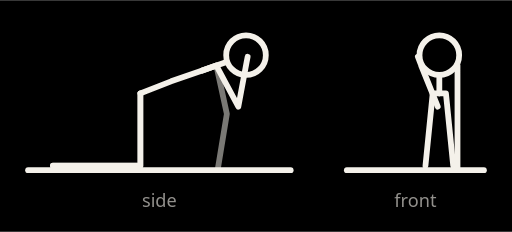
t = 0.00 s
t = 0.45 s: frame unchanged from t = 0.00 s, image omitted
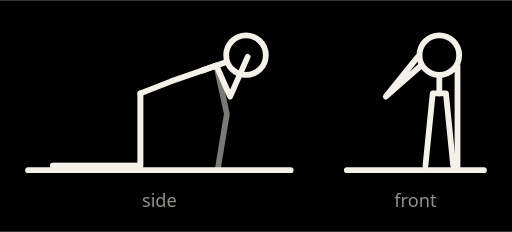
t = 1.00 s
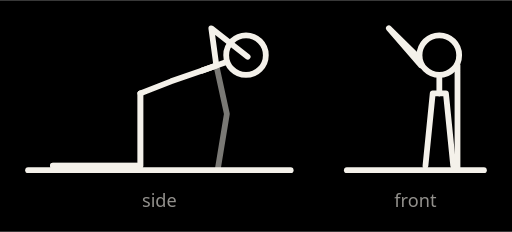
t = 1.50 s
t = 1.65 s: frame unchanged from t = 1.50 s, image omitted
t = 1.80 s: frame unchanged from t = 1.50 s, image omitted

The animated SVG that drew these frames (rendered in a browser with its animation timeline set to each time). Animation: 14 SMIL elements (animate=14); one cycle of 3.00 s, repeats indefinitely.

<svg xmlns="http://www.w3.org/2000/svg" viewBox="-262 -205.8 620 280.4" role="img" aria-label="Quadruped Thoracic Rotation">
<title>Quadruped Thoracic Rotation</title>
<rect x="-262" y="-205.8" width="620" height="280.4" style="fill:var(--doodle-backdrop, #000)"/>
<g fill="none" style="stroke:var(--doodle-ink, #f4f1ea)" stroke-width="7" stroke-linecap="round" stroke-linejoin="round">
<line x1="-228" y1="0" x2="90" y2="0"/>
<polyline points="-92,-93 -92,-93 -92,-5.4 -178,-5.4 -198,-5.4" opacity="0.5"><animate attributeName="points" values="-92,-93 -92,-93 -92,-5.4 -178,-5.4 -198,-5.4;-92,-93 -92,-93 -92,-5.4 -178,-5.4 -198,-5.4;-92,-93 -92,-93 -92,-5.4 -178,-5.4 -198,-5.4;-92,-93 -92,-93 -92,-5.4 -178,-5.4 -198,-5.4;-92,-93 -92,-93 -92,-5.4 -178,-5.4 -198,-5.4;-92,-93 -92,-93 -92,-5.4 -178,-5.4 -198,-5.4;-92,-93 -92,-93 -92,-5.4 -178,-5.4 -198,-5.4;-92,-93 -92,-93 -92,-5.4 -178,-5.4 -198,-5.4;-92,-93 -92,-93 -92,-5.4 -178,-5.4 -198,-5.4;-92,-93 -92,-93 -92,-5.4 -178,-5.4 -198,-5.4;-92,-93 -92,-93 -92,-5.4 -178,-5.4 -198,-5.4;-92,-93 -92,-93 -92,-5.4 -178,-5.4 -198,-5.4;-92,-93 -92,-93 -92,-5.4 -178,-5.4 -198,-5.4;-92,-93 -92,-93 -92,-5.4 -178,-5.4 -198,-5.4;-92,-93 -92,-93 -92,-5.4 -178,-5.4 -198,-5.4;-92,-93 -92,-93 -92,-5.4 -178,-5.4 -198,-5.4;-92,-93 -92,-93 -92,-5.4 -178,-5.4 -198,-5.4;-92,-93 -92,-93 -92,-5.4 -178,-5.4 -198,-5.4;-92,-93 -92,-93 -92,-5.4 -178,-5.4 -198,-5.4;-92,-93 -92,-93 -92,-5.4 -178,-5.4 -198,-5.4;-92,-93 -92,-93 -92,-5.4 -178,-5.4 -198,-5.4;-92,-93 -92,-93 -92,-5.4 -178,-5.4 -198,-5.4;-92,-93 -92,-93 -92,-5.4 -178,-5.4 -198,-5.4;-92,-93 -92,-93 -92,-5.4 -178,-5.4 -198,-5.4;-92,-93 -92,-93 -92,-5.4 -178,-5.4 -198,-5.4;-92,-93 -92,-93 -92,-5.4 -178,-5.4 -198,-5.4;-92,-93 -92,-93 -92,-5.4 -178,-5.4 -198,-5.4;-92,-93 -92,-93 -92,-5.4 -178,-5.4 -198,-5.4;-92,-93 -92,-93 -92,-5.4 -178,-5.4 -198,-5.4;-92,-93 -92,-93 -92,-5.4 -178,-5.4 -198,-5.4;-92,-93 -92,-93 -92,-5.4 -178,-5.4 -198,-5.4" dur="3s" repeatCount="indefinite" calcMode="linear" keyTimes="0.0000;0.2000;0.2214;0.2429;0.2643;0.2857;0.3071;0.3286;0.3500;0.3714;0.3929;0.4143;0.4357;0.4571;0.4786;0.5000;0.7000;0.7214;0.7429;0.7643;0.7857;0.8071;0.8286;0.8500;0.8714;0.8929;0.9143;0.9357;0.9571;0.9786;1.0000"/></polyline><polyline points="-17,-120.8 0,-126.7 12.7,-68.1 3.3,-10.9 2,-3" opacity="0.5"><animate attributeName="points" values="-17,-120.8 0,-126.7 12.7,-68.1 3.3,-10.9 2,-3;-17,-120.8 0,-126.7 12.7,-68.1 3.3,-10.9 2,-3;-17,-120.8 0,-126.7 12.7,-68.1 3.3,-10.9 2,-3;-17,-120.8 0,-126.7 12.7,-68.1 3.3,-10.9 2,-3;-17,-120.8 0,-126.7 12.7,-68.1 3.3,-10.9 2,-3;-17,-120.8 0,-126.7 12.7,-68.1 3.3,-10.9 2,-3;-17,-120.8 0,-126.7 12.7,-68.1 3.3,-10.9 2,-3;-17,-120.8 0,-126.7 12.7,-68.1 3.3,-10.9 2,-3;-17,-120.8 0,-126.7 12.7,-68.1 3.3,-10.9 2,-3;-17,-120.8 0,-126.7 12.7,-68.1 3.3,-10.9 2,-3;-17,-120.8 0,-126.7 12.7,-68.1 3.3,-10.9 2,-3;-17,-120.8 0,-126.7 12.7,-68.1 3.3,-10.9 2,-3;-17,-120.8 0,-126.7 12.7,-68.1 3.3,-10.9 2,-3;-17,-120.8 0,-126.7 12.7,-68.1 3.3,-10.9 2,-3;-17,-120.8 0,-126.7 12.7,-68.1 3.3,-10.9 2,-3;-17,-120.8 0,-126.7 12.7,-68.1 3.3,-10.9 2,-3;-17,-120.8 0,-126.7 12.7,-68.1 3.3,-10.9 2,-3;-17,-120.8 0,-126.7 12.7,-68.1 3.3,-10.9 2,-3;-17,-120.8 0,-126.7 12.7,-68.1 3.3,-10.9 2,-3;-17,-120.8 0,-126.7 12.7,-68.1 3.3,-10.9 2,-3;-17,-120.8 0,-126.7 12.7,-68.1 3.3,-10.9 2,-3;-17,-120.8 0,-126.7 12.7,-68.1 3.3,-10.9 2,-3;-17,-120.8 0,-126.7 12.7,-68.1 3.3,-10.9 2,-3;-17,-120.8 0,-126.7 12.7,-68.1 3.3,-10.9 2,-3;-17,-120.8 0,-126.7 12.7,-68.1 3.3,-10.9 2,-3;-17,-120.8 0,-126.7 12.7,-68.1 3.3,-10.9 2,-3;-17,-120.8 0,-126.7 12.7,-68.1 3.3,-10.9 2,-3;-17,-120.8 0,-126.7 12.7,-68.1 3.3,-10.9 2,-3;-17,-120.8 0,-126.7 12.7,-68.1 3.3,-10.9 2,-3;-17,-120.8 0,-126.7 12.7,-68.1 3.3,-10.9 2,-3;-17,-120.8 0,-126.7 12.7,-68.1 3.3,-10.9 2,-3" dur="3s" repeatCount="indefinite" calcMode="linear" keyTimes="0.0000;0.2000;0.2214;0.2429;0.2643;0.2857;0.3071;0.3286;0.3500;0.3714;0.3929;0.4143;0.4357;0.4571;0.4786;0.5000;0.7000;0.7214;0.7429;0.7643;0.7857;0.8071;0.8286;0.8500;0.8714;0.8929;0.9143;0.9357;0.9571;0.9786;1.0000"/></polyline><polyline points="-92,-93 -54.8,-107.6 -17,-120.8 1.9,-127.4 13.2,-131.4"><animate attributeName="points" values="-92,-93 -54.8,-107.6 -17,-120.8 1.9,-127.4 13.2,-131.4;-92,-93 -54.8,-107.6 -17,-120.8 1.9,-127.4 13.2,-131.4;-92,-93 -54.8,-107.6 -17,-120.8 1.9,-127.4 13.2,-131.4;-92,-93 -54.8,-107.6 -17,-120.8 1.9,-127.4 13.2,-131.4;-92,-93 -54.8,-107.6 -17,-120.8 1.9,-127.4 13.2,-131.4;-92,-93 -54.8,-107.6 -17,-120.8 1.9,-127.4 13.2,-131.4;-92,-93 -54.8,-107.6 -17,-120.8 1.9,-127.4 13.2,-131.4;-92,-93 -54.8,-107.6 -17,-120.8 1.9,-127.4 13.2,-131.4;-92,-93 -54.8,-107.6 -17,-120.8 1.9,-127.4 13.2,-131.4;-92,-93 -54.8,-107.6 -17,-120.8 1.9,-127.4 13.2,-131.4;-92,-93 -54.8,-107.6 -17,-120.8 1.9,-127.4 13.2,-131.4;-92,-93 -54.8,-107.6 -17,-120.8 1.9,-127.4 13.2,-131.4;-92,-93 -54.8,-107.6 -17,-120.8 1.9,-127.4 13.2,-131.4;-92,-93 -54.8,-107.6 -17,-120.8 1.9,-127.4 13.2,-131.4;-92,-93 -54.8,-107.6 -17,-120.8 1.9,-127.4 13.2,-131.4;-92,-93 -54.8,-107.6 -17,-120.8 1.9,-127.4 13.2,-131.4;-92,-93 -54.8,-107.6 -17,-120.8 1.9,-127.4 13.2,-131.4;-92,-93 -54.8,-107.6 -17,-120.8 1.9,-127.4 13.2,-131.4;-92,-93 -54.8,-107.6 -17,-120.8 1.9,-127.4 13.2,-131.4;-92,-93 -54.8,-107.6 -17,-120.8 1.9,-127.4 13.2,-131.4;-92,-93 -54.8,-107.6 -17,-120.8 1.9,-127.4 13.2,-131.4;-92,-93 -54.8,-107.6 -17,-120.8 1.9,-127.4 13.2,-131.4;-92,-93 -54.8,-107.6 -17,-120.8 1.9,-127.4 13.2,-131.4;-92,-93 -54.8,-107.6 -17,-120.8 1.9,-127.4 13.2,-131.4;-92,-93 -54.8,-107.6 -17,-120.8 1.9,-127.4 13.2,-131.4;-92,-93 -54.8,-107.6 -17,-120.8 1.9,-127.4 13.2,-131.4;-92,-93 -54.8,-107.6 -17,-120.8 1.9,-127.4 13.2,-131.4;-92,-93 -54.8,-107.6 -17,-120.8 1.9,-127.4 13.2,-131.4;-92,-93 -54.8,-107.6 -17,-120.8 1.9,-127.4 13.2,-131.4;-92,-93 -54.8,-107.6 -17,-120.8 1.9,-127.4 13.2,-131.4;-92,-93 -54.8,-107.6 -17,-120.8 1.9,-127.4 13.2,-131.4" dur="3s" repeatCount="indefinite" calcMode="linear" keyTimes="0.0000;0.2000;0.2214;0.2429;0.2643;0.2857;0.3071;0.3286;0.3500;0.3714;0.3929;0.4143;0.4357;0.4571;0.4786;0.5000;0.7000;0.7214;0.7429;0.7643;0.7857;0.8071;0.8286;0.8500;0.8714;0.8929;0.9143;0.9357;0.9571;0.9786;1.0000"/></polyline><circle cx="35.9" cy="-139.3" r="24" style="fill:var(--doodle-paper, #000)"><animate attributeName="cx" values="35.9;35.9;35.9;35.9;35.9;35.9;35.9;35.9;35.9;35.9;35.9;35.9;35.9;35.9;35.9;35.9;35.9;35.9;35.9;35.9;35.9;35.9;35.9;35.9;35.9;35.9;35.9;35.9;35.9;35.9;35.9" dur="3s" repeatCount="indefinite" calcMode="linear" keyTimes="0.0000;0.2000;0.2214;0.2429;0.2643;0.2857;0.3071;0.3286;0.3500;0.3714;0.3929;0.4143;0.4357;0.4571;0.4786;0.5000;0.7000;0.7214;0.7429;0.7643;0.7857;0.8071;0.8286;0.8500;0.8714;0.8929;0.9143;0.9357;0.9571;0.9786;1.0000"/><animate attributeName="cy" values="-139.3;-139.3;-139.3;-139.3;-139.3;-139.3;-139.3;-139.3;-139.3;-139.3;-139.3;-139.3;-139.3;-139.3;-139.3;-139.3;-139.3;-139.3;-139.3;-139.3;-139.3;-139.3;-139.3;-139.3;-139.3;-139.3;-139.3;-139.3;-139.3;-139.3;-139.3" dur="3s" repeatCount="indefinite" calcMode="linear" keyTimes="0.0000;0.2000;0.2214;0.2429;0.2643;0.2857;0.3071;0.3286;0.3500;0.3714;0.3929;0.4143;0.4357;0.4571;0.4786;0.5000;0.7000;0.7214;0.7429;0.7643;0.7857;0.8071;0.8286;0.8500;0.8714;0.8929;0.9143;0.9357;0.9571;0.9786;1.0000"/></circle><polyline points="-92,-93 -92,-93 -92,-5.4 -178,-5.4 -198,-5.4"><animate attributeName="points" values="-92,-93 -92,-93 -92,-5.4 -178,-5.4 -198,-5.4;-92,-93 -92,-93 -92,-5.4 -178,-5.4 -198,-5.4;-92,-93 -92,-93 -92,-5.4 -178,-5.4 -198,-5.4;-92,-93 -92,-93 -92,-5.4 -178,-5.4 -198,-5.4;-92,-93 -92,-93 -92,-5.4 -178,-5.4 -198,-5.4;-92,-93 -92,-93 -92,-5.4 -178,-5.4 -198,-5.4;-92,-93 -92,-93 -92,-5.4 -178,-5.4 -198,-5.4;-92,-93 -92,-93 -92,-5.4 -178,-5.4 -198,-5.4;-92,-93 -92,-93 -92,-5.4 -178,-5.4 -198,-5.4;-92,-93 -92,-93 -92,-5.4 -178,-5.4 -198,-5.4;-92,-93 -92,-93 -92,-5.4 -178,-5.4 -198,-5.4;-92,-93 -92,-93 -92,-5.4 -178,-5.4 -198,-5.4;-92,-93 -92,-93 -92,-5.4 -178,-5.4 -198,-5.4;-92,-93 -92,-93 -92,-5.4 -178,-5.4 -198,-5.4;-92,-93 -92,-93 -92,-5.4 -178,-5.4 -198,-5.4;-92,-93 -92,-93 -92,-5.4 -178,-5.4 -198,-5.4;-92,-93 -92,-93 -92,-5.4 -178,-5.4 -198,-5.4;-92,-93 -92,-93 -92,-5.4 -178,-5.4 -198,-5.4;-92,-93 -92,-93 -92,-5.4 -178,-5.4 -198,-5.4;-92,-93 -92,-93 -92,-5.4 -178,-5.4 -198,-5.4;-92,-93 -92,-93 -92,-5.4 -178,-5.4 -198,-5.4;-92,-93 -92,-93 -92,-5.4 -178,-5.4 -198,-5.4;-92,-93 -92,-93 -92,-5.4 -178,-5.4 -198,-5.4;-92,-93 -92,-93 -92,-5.4 -178,-5.4 -198,-5.4;-92,-93 -92,-93 -92,-5.4 -178,-5.4 -198,-5.4;-92,-93 -92,-93 -92,-5.4 -178,-5.4 -198,-5.4;-92,-93 -92,-93 -92,-5.4 -178,-5.4 -198,-5.4;-92,-93 -92,-93 -92,-5.4 -178,-5.4 -198,-5.4;-92,-93 -92,-93 -92,-5.4 -178,-5.4 -198,-5.4;-92,-93 -92,-93 -92,-5.4 -178,-5.4 -198,-5.4;-92,-93 -92,-93 -92,-5.4 -178,-5.4 -198,-5.4" dur="3s" repeatCount="indefinite" calcMode="linear" keyTimes="0.0000;0.2000;0.2214;0.2429;0.2643;0.2857;0.3071;0.3286;0.3500;0.3714;0.3929;0.4143;0.4357;0.4571;0.4786;0.5000;0.7000;0.7214;0.7429;0.7643;0.7857;0.8071;0.8286;0.8500;0.8714;0.8929;0.9143;0.9357;0.9571;0.9786;1.0000"/></polyline><polyline points="-17,-120.8 0,-126.7 26.6,-76.9 36.5,-130 37.9,-137.3"><animate attributeName="points" values="-17,-120.8 0,-126.7 26.6,-76.9 36.5,-130 37.9,-137.3;-17,-120.8 0,-126.7 26.6,-76.9 36.5,-130 37.9,-137.3;-17,-120.8 0,-126.7 26.6,-76.1 36.5,-129.9 37.9,-137.3;-17,-120.8 0,-126.7 26.5,-74.3 36.5,-129.6 37.9,-137.3;-17,-120.8 0,-126.7 25.9,-72.7 36.4,-129.5 37.9,-137.3;-17,-120.8 0,-126.7 24.5,-73 36.3,-129.5 37.9,-137.3;-17,-120.8 0,-126.7 21.8,-76.9 35.9,-130 37.9,-137.3;-17,-120.8 0,-126.7 17.9,-85.7 35.5,-131 37.9,-137.3;-17,-120.8 0,-126.7 12.9,-99 34.9,-132.7 37.9,-137.3;-17,-120.8 0,-126.7 7.7,-115.3 34.2,-134.6 37.9,-137.3;-17,-120.8 0,-126.7 2.9,-132 33.6,-136.7 37.9,-137.3;-17,-120.8 0,-126.7 -1,-146.9 33.2,-138.5 37.9,-137.3;-17,-120.8 0,-126.7 -3.6,-158.4 32.8,-139.9 37.9,-137.3;-17,-120.8 0,-126.7 -5.1,-166.1 32.7,-140.8 37.9,-137.3;-17,-120.8 0,-126.7 -5.9,-170.5 32.6,-141.3 37.9,-137.3;-17,-120.8 0,-126.7 -6.1,-171.8 32.5,-141.5 37.9,-137.3;-17,-120.8 0,-126.7 -6.1,-171.8 32.5,-141.5 37.9,-137.3;-17,-120.8 0,-126.7 -5.9,-170.5 32.6,-141.3 37.9,-137.3;-17,-120.8 0,-126.7 -5.1,-166.1 32.7,-140.8 37.9,-137.3;-17,-120.8 0,-126.7 -3.6,-158.4 32.8,-139.9 37.9,-137.3;-17,-120.8 0,-126.7 -1,-146.9 33.2,-138.5 37.9,-137.3;-17,-120.8 0,-126.7 2.9,-132 33.6,-136.7 37.9,-137.3;-17,-120.8 0,-126.7 7.7,-115.3 34.2,-134.6 37.9,-137.3;-17,-120.8 0,-126.7 12.9,-99 34.9,-132.7 37.9,-137.3;-17,-120.8 0,-126.7 17.9,-85.7 35.5,-131 37.9,-137.3;-17,-120.8 0,-126.7 21.8,-76.9 35.9,-130 37.9,-137.3;-17,-120.8 0,-126.7 24.5,-73 36.3,-129.5 37.9,-137.3;-17,-120.8 0,-126.7 25.9,-72.7 36.4,-129.5 37.9,-137.3;-17,-120.8 0,-126.7 26.5,-74.3 36.5,-129.6 37.9,-137.3;-17,-120.8 0,-126.7 26.6,-76.1 36.5,-129.9 37.9,-137.3;-17,-120.8 0,-126.7 26.6,-76.9 36.5,-130 37.9,-137.3" dur="3s" repeatCount="indefinite" calcMode="linear" keyTimes="0.0000;0.2000;0.2214;0.2429;0.2643;0.2857;0.3071;0.3286;0.3500;0.3714;0.3929;0.4143;0.4357;0.4571;0.4786;0.5000;0.7000;0.7214;0.7429;0.7643;0.7857;0.8071;0.8286;0.8500;0.8714;0.8929;0.9143;0.9357;0.9571;0.9786;1.0000"/></polyline>
<line x1="158" y1="0" x2="324" y2="0"/>
<polyline points="270,-93 278,-93 286.8,-5.4 286.8,-5.4 286.8,-5.4"><animate attributeName="points" values="270,-93 278,-93 286.8,-5.4 286.8,-5.4 286.8,-5.4;270,-93 278,-93 286.8,-5.4 286.8,-5.4 286.8,-5.4;270,-93 278,-93 286.8,-5.4 286.8,-5.4 286.8,-5.4;270,-93 278,-93 286.8,-5.4 286.8,-5.4 286.8,-5.4;270,-93 278,-93 286.8,-5.4 286.8,-5.4 286.8,-5.4;270,-93 278,-93 286.8,-5.4 286.8,-5.4 286.8,-5.4;270,-93 278,-93 286.8,-5.4 286.8,-5.4 286.8,-5.4;270,-93 278,-93 286.8,-5.4 286.8,-5.4 286.8,-5.4;270,-93 278,-93 286.8,-5.4 286.8,-5.4 286.8,-5.4;270,-93 278,-93 286.8,-5.4 286.8,-5.4 286.8,-5.4;270,-93 278,-93 286.8,-5.4 286.8,-5.4 286.8,-5.4;270,-93 278,-93 286.8,-5.4 286.8,-5.4 286.8,-5.4;270,-93 278,-93 286.8,-5.4 286.8,-5.4 286.8,-5.4;270,-93 278,-93 286.8,-5.4 286.8,-5.4 286.8,-5.4;270,-93 278,-93 286.8,-5.4 286.8,-5.4 286.8,-5.4;270,-93 278,-93 286.8,-5.4 286.8,-5.4 286.8,-5.4;270,-93 278,-93 286.8,-5.4 286.8,-5.4 286.8,-5.4;270,-93 278,-93 286.8,-5.4 286.8,-5.4 286.8,-5.4;270,-93 278,-93 286.8,-5.4 286.8,-5.4 286.8,-5.4;270,-93 278,-93 286.8,-5.4 286.8,-5.4 286.8,-5.4;270,-93 278,-93 286.8,-5.4 286.8,-5.4 286.8,-5.4;270,-93 278,-93 286.8,-5.4 286.8,-5.4 286.8,-5.4;270,-93 278,-93 286.8,-5.4 286.8,-5.4 286.8,-5.4;270,-93 278,-93 286.8,-5.4 286.8,-5.4 286.8,-5.4;270,-93 278,-93 286.8,-5.4 286.8,-5.4 286.8,-5.4;270,-93 278,-93 286.8,-5.4 286.8,-5.4 286.8,-5.4;270,-93 278,-93 286.8,-5.4 286.8,-5.4 286.8,-5.4;270,-93 278,-93 286.8,-5.4 286.8,-5.4 286.8,-5.4;270,-93 278,-93 286.8,-5.4 286.8,-5.4 286.8,-5.4;270,-93 278,-93 286.8,-5.4 286.8,-5.4 286.8,-5.4;270,-93 278,-93 286.8,-5.4 286.8,-5.4 286.8,-5.4" dur="3s" repeatCount="indefinite" calcMode="linear" keyTimes="0.0000;0.2000;0.2214;0.2429;0.2643;0.2857;0.3071;0.3286;0.3500;0.3714;0.3929;0.4143;0.4357;0.4571;0.4786;0.5000;0.7000;0.7214;0.7429;0.7643;0.7857;0.8071;0.8286;0.8500;0.8714;0.8929;0.9143;0.9357;0.9571;0.9786;1.0000"/></polyline><polyline points="270,-93 262,-93 253.2,-5.4 253.2,-5.4 253.2,-5.4"><animate attributeName="points" values="270,-93 262,-93 253.2,-5.4 253.2,-5.4 253.2,-5.4;270,-93 262,-93 253.2,-5.4 253.2,-5.4 253.2,-5.4;270,-93 262,-93 253.2,-5.4 253.2,-5.4 253.2,-5.4;270,-93 262,-93 253.2,-5.4 253.2,-5.4 253.2,-5.4;270,-93 262,-93 253.2,-5.4 253.2,-5.4 253.2,-5.4;270,-93 262,-93 253.2,-5.4 253.2,-5.4 253.2,-5.4;270,-93 262,-93 253.2,-5.4 253.2,-5.4 253.2,-5.4;270,-93 262,-93 253.2,-5.4 253.2,-5.4 253.2,-5.4;270,-93 262,-93 253.2,-5.4 253.2,-5.4 253.2,-5.4;270,-93 262,-93 253.2,-5.4 253.2,-5.4 253.2,-5.4;270,-93 262,-93 253.2,-5.4 253.2,-5.4 253.2,-5.4;270,-93 262,-93 253.2,-5.4 253.2,-5.4 253.2,-5.4;270,-93 262,-93 253.2,-5.4 253.2,-5.4 253.2,-5.4;270,-93 262,-93 253.2,-5.4 253.2,-5.4 253.2,-5.4;270,-93 262,-93 253.2,-5.4 253.2,-5.4 253.2,-5.4;270,-93 262,-93 253.2,-5.4 253.2,-5.4 253.2,-5.4;270,-93 262,-93 253.2,-5.4 253.2,-5.4 253.2,-5.4;270,-93 262,-93 253.2,-5.4 253.2,-5.4 253.2,-5.4;270,-93 262,-93 253.2,-5.4 253.2,-5.4 253.2,-5.4;270,-93 262,-93 253.2,-5.4 253.2,-5.4 253.2,-5.4;270,-93 262,-93 253.2,-5.4 253.2,-5.4 253.2,-5.4;270,-93 262,-93 253.2,-5.4 253.2,-5.4 253.2,-5.4;270,-93 262,-93 253.2,-5.4 253.2,-5.4 253.2,-5.4;270,-93 262,-93 253.2,-5.4 253.2,-5.4 253.2,-5.4;270,-93 262,-93 253.2,-5.4 253.2,-5.4 253.2,-5.4;270,-93 262,-93 253.2,-5.4 253.2,-5.4 253.2,-5.4;270,-93 262,-93 253.2,-5.4 253.2,-5.4 253.2,-5.4;270,-93 262,-93 253.2,-5.4 253.2,-5.4 253.2,-5.4;270,-93 262,-93 253.2,-5.4 253.2,-5.4 253.2,-5.4;270,-93 262,-93 253.2,-5.4 253.2,-5.4 253.2,-5.4;270,-93 262,-93 253.2,-5.4 253.2,-5.4 253.2,-5.4" dur="3s" repeatCount="indefinite" calcMode="linear" keyTimes="0.0000;0.2000;0.2214;0.2429;0.2643;0.2857;0.3071;0.3286;0.3500;0.3714;0.3929;0.4143;0.4357;0.4571;0.4786;0.5000;0.7000;0.7214;0.7429;0.7643;0.7857;0.8071;0.8286;0.8500;0.8714;0.8929;0.9143;0.9357;0.9571;0.9786;1.0000"/></polyline><polyline points="270,-93 270,-107.6 270,-120.8 270,-127.4 270,-127.4"><animate attributeName="points" values="270,-93 270,-107.6 270,-120.8 270,-127.4 270,-127.4;270,-93 270,-107.6 270,-120.8 270,-127.4 270,-127.4;270,-93 270,-107.6 270,-120.8 270,-127.4 270,-127.4;270,-93 270,-107.6 270,-120.8 270,-127.4 270,-127.4;270,-93 270,-107.6 270,-120.8 270,-127.4 270,-127.4;270,-93 270,-107.6 270,-120.8 270,-127.4 270,-127.4;270,-93 270,-107.6 270,-120.8 270,-127.4 270,-127.4;270,-93 270,-107.6 270,-120.8 270,-127.4 270,-127.4;270,-93 270,-107.6 270,-120.8 270,-127.4 270,-127.4;270,-93 270,-107.6 270,-120.8 270,-127.4 270,-127.4;270,-93 270,-107.6 270,-120.8 270,-127.4 270,-127.4;270,-93 270,-107.6 270,-120.8 270,-127.4 270,-127.4;270,-93 270,-107.6 270,-120.8 270,-127.4 270,-127.4;270,-93 270,-107.6 270,-120.8 270,-127.4 270,-127.4;270,-93 270,-107.6 270,-120.8 270,-127.4 270,-127.4;270,-93 270,-107.6 270,-120.8 270,-127.4 270,-127.4;270,-93 270,-107.6 270,-120.8 270,-127.4 270,-127.4;270,-93 270,-107.6 270,-120.8 270,-127.4 270,-127.4;270,-93 270,-107.6 270,-120.8 270,-127.4 270,-127.4;270,-93 270,-107.6 270,-120.8 270,-127.4 270,-127.4;270,-93 270,-107.6 270,-120.8 270,-127.4 270,-127.4;270,-93 270,-107.6 270,-120.8 270,-127.4 270,-127.4;270,-93 270,-107.6 270,-120.8 270,-127.4 270,-127.4;270,-93 270,-107.6 270,-120.8 270,-127.4 270,-127.4;270,-93 270,-107.6 270,-120.8 270,-127.4 270,-127.4;270,-93 270,-107.6 270,-120.8 270,-127.4 270,-127.4;270,-93 270,-107.6 270,-120.8 270,-127.4 270,-127.4;270,-93 270,-107.6 270,-120.8 270,-127.4 270,-127.4;270,-93 270,-107.6 270,-120.8 270,-127.4 270,-127.4;270,-93 270,-107.6 270,-120.8 270,-127.4 270,-127.4;270,-93 270,-107.6 270,-120.8 270,-127.4 270,-127.4" dur="3s" repeatCount="indefinite" calcMode="linear" keyTimes="0.0000;0.2000;0.2214;0.2429;0.2643;0.2857;0.3071;0.3286;0.3500;0.3714;0.3929;0.4143;0.4357;0.4571;0.4786;0.5000;0.7000;0.7214;0.7429;0.7643;0.7857;0.8071;0.8286;0.8500;0.8714;0.8929;0.9143;0.9357;0.9571;0.9786;1.0000"/></polyline><polyline points="270,-120.8 292,-126.7 292,-68.1 292,-10.9 292,-3"><animate attributeName="points" values="270,-120.8 292,-126.7 292,-68.1 292,-10.9 292,-3;270,-120.8 292,-126.7 292,-68.1 292,-10.9 292,-3;270,-120.8 292,-126.7 292,-68.1 292,-10.9 292,-3;270,-120.8 292,-126.7 292,-68.1 292,-10.9 292,-3;270,-120.8 292,-126.7 292,-68.1 292,-10.9 292,-3;270,-120.8 292,-126.7 292,-68.1 292,-10.9 292,-3;270,-120.8 292,-126.7 292,-68.1 292,-10.9 292,-3;270,-120.8 292,-126.7 292,-68.1 292,-10.9 292,-3;270,-120.8 292,-126.7 292,-68.1 292,-10.9 292,-3;270,-120.8 292,-126.7 292,-68.1 292,-10.9 292,-3;270,-120.8 292,-126.7 292,-68.1 292,-10.9 292,-3;270,-120.8 292,-126.7 292,-68.1 292,-10.9 292,-3;270,-120.8 292,-126.7 292,-68.1 292,-10.9 292,-3;270,-120.8 292,-126.7 292,-68.1 292,-10.9 292,-3;270,-120.8 292,-126.7 292,-68.1 292,-10.9 292,-3;270,-120.8 292,-126.7 292,-68.1 292,-10.9 292,-3;270,-120.8 292,-126.7 292,-68.1 292,-10.9 292,-3;270,-120.8 292,-126.7 292,-68.1 292,-10.9 292,-3;270,-120.8 292,-126.7 292,-68.1 292,-10.9 292,-3;270,-120.8 292,-126.7 292,-68.1 292,-10.9 292,-3;270,-120.8 292,-126.7 292,-68.1 292,-10.9 292,-3;270,-120.8 292,-126.7 292,-68.1 292,-10.9 292,-3;270,-120.8 292,-126.7 292,-68.1 292,-10.9 292,-3;270,-120.8 292,-126.7 292,-68.1 292,-10.9 292,-3;270,-120.8 292,-126.7 292,-68.1 292,-10.9 292,-3;270,-120.8 292,-126.7 292,-68.1 292,-10.9 292,-3;270,-120.8 292,-126.7 292,-68.1 292,-10.9 292,-3;270,-120.8 292,-126.7 292,-68.1 292,-10.9 292,-3;270,-120.8 292,-126.7 292,-68.1 292,-10.9 292,-3;270,-120.8 292,-126.7 292,-68.1 292,-10.9 292,-3;270,-120.8 292,-126.7 292,-68.1 292,-10.9 292,-3" dur="3s" repeatCount="indefinite" calcMode="linear" keyTimes="0.0000;0.2000;0.2214;0.2429;0.2643;0.2857;0.3071;0.3286;0.3500;0.3714;0.3929;0.4143;0.4357;0.4571;0.4786;0.5000;0.7000;0.7214;0.7429;0.7643;0.7857;0.8071;0.8286;0.8500;0.8714;0.8929;0.9143;0.9357;0.9571;0.9786;1.0000"/></polyline><polyline points="270,-120.8 248,-126.7 268.1,-76.9 246.9,-130 244,-137.3"><animate attributeName="points" values="270,-120.8 248,-126.7 268.1,-76.9 246.9,-130 244,-137.3;270,-120.8 248,-126.7 268.1,-76.9 246.9,-130 244,-137.3;270,-120.8 248,-126.7 266.2,-76.1 246.7,-129.9 244,-137.3;270,-120.8 248,-126.7 260.3,-74.3 246,-129.6 244,-137.3;270,-120.8 248,-126.7 250.6,-72.7 244.8,-129.5 244,-137.3;270,-120.8 248,-126.7 237.6,-73 243.2,-129.5 244,-137.3;270,-120.8 248,-126.7 222.6,-76.9 241.4,-130 244,-137.3;270,-120.8 248,-126.7 208.1,-85.7 239.6,-131 244,-137.3;270,-120.8 248,-126.7 196.4,-99 238.2,-132.7 244,-137.3;270,-120.8 248,-126.7 189.6,-115.3 237.4,-134.6 244,-137.3;270,-120.8 248,-126.7 188.3,-132 237.2,-136.7 244,-137.3;270,-120.8 248,-126.7 191.5,-146.9 237.6,-138.5 244,-137.3;270,-120.8 248,-126.7 197.1,-158.4 238.3,-139.9 244,-137.3;270,-120.8 248,-126.7 203,-166.1 239,-140.8 244,-137.3;270,-120.8 248,-126.7 207.3,-170.5 239.5,-141.3 244,-137.3;270,-120.8 248,-126.7 208.9,-171.8 239.7,-141.5 244,-137.3;270,-120.8 248,-126.7 208.9,-171.8 239.7,-141.5 244,-137.3;270,-120.8 248,-126.7 207.3,-170.5 239.5,-141.3 244,-137.3;270,-120.8 248,-126.7 203,-166.1 239,-140.8 244,-137.3;270,-120.8 248,-126.7 197.1,-158.4 238.3,-139.9 244,-137.3;270,-120.8 248,-126.7 191.5,-146.9 237.6,-138.5 244,-137.3;270,-120.8 248,-126.7 188.3,-132 237.2,-136.7 244,-137.3;270,-120.8 248,-126.7 189.6,-115.3 237.4,-134.6 244,-137.3;270,-120.8 248,-126.7 196.4,-99 238.2,-132.7 244,-137.3;270,-120.8 248,-126.7 208.1,-85.7 239.6,-131 244,-137.3;270,-120.8 248,-126.7 222.6,-76.9 241.4,-130 244,-137.3;270,-120.8 248,-126.7 237.6,-73 243.2,-129.5 244,-137.3;270,-120.8 248,-126.7 250.6,-72.7 244.8,-129.5 244,-137.3;270,-120.8 248,-126.7 260.3,-74.3 246,-129.6 244,-137.3;270,-120.8 248,-126.7 266.2,-76.1 246.7,-129.9 244,-137.3;270,-120.8 248,-126.7 268.1,-76.9 246.9,-130 244,-137.3" dur="3s" repeatCount="indefinite" calcMode="linear" keyTimes="0.0000;0.2000;0.2214;0.2429;0.2643;0.2857;0.3071;0.3286;0.3500;0.3714;0.3929;0.4143;0.4357;0.4571;0.4786;0.5000;0.7000;0.7214;0.7429;0.7643;0.7857;0.8071;0.8286;0.8500;0.8714;0.8929;0.9143;0.9357;0.9571;0.9786;1.0000"/></polyline><circle cx="270" cy="-139.3" r="24" style="fill:var(--doodle-paper, #000)"><animate attributeName="cx" values="270;270;270;270;270;270;270;270;270;270;270;270;270;270;270;270;270;270;270;270;270;270;270;270;270;270;270;270;270;270;270" dur="3s" repeatCount="indefinite" calcMode="linear" keyTimes="0.0000;0.2000;0.2214;0.2429;0.2643;0.2857;0.3071;0.3286;0.3500;0.3714;0.3929;0.4143;0.4357;0.4571;0.4786;0.5000;0.7000;0.7214;0.7429;0.7643;0.7857;0.8071;0.8286;0.8500;0.8714;0.8929;0.9143;0.9357;0.9571;0.9786;1.0000"/><animate attributeName="cy" values="-139.3;-139.3;-139.3;-139.3;-139.3;-139.3;-139.3;-139.3;-139.3;-139.3;-139.3;-139.3;-139.3;-139.3;-139.3;-139.3;-139.3;-139.3;-139.3;-139.3;-139.3;-139.3;-139.3;-139.3;-139.3;-139.3;-139.3;-139.3;-139.3;-139.3;-139.3" dur="3s" repeatCount="indefinite" calcMode="linear" keyTimes="0.0000;0.2000;0.2214;0.2429;0.2643;0.2857;0.3071;0.3286;0.3500;0.3714;0.3929;0.4143;0.4357;0.4571;0.4786;0.5000;0.7000;0.7214;0.7429;0.7643;0.7857;0.8071;0.8286;0.8500;0.8714;0.8929;0.9143;0.9357;0.9571;0.9786;1.0000"/></circle>
<text x="-69" y="44" style="fill:var(--doodle-ink, #f4f1ea)" opacity="0.6" stroke="none" font-family="system-ui, sans-serif" font-size="22" text-anchor="middle">side</text>
<text x="241" y="44" style="fill:var(--doodle-ink, #f4f1ea)" opacity="0.6" stroke="none" font-family="system-ui, sans-serif" font-size="22" text-anchor="middle">front</text>
</g>
</svg>
